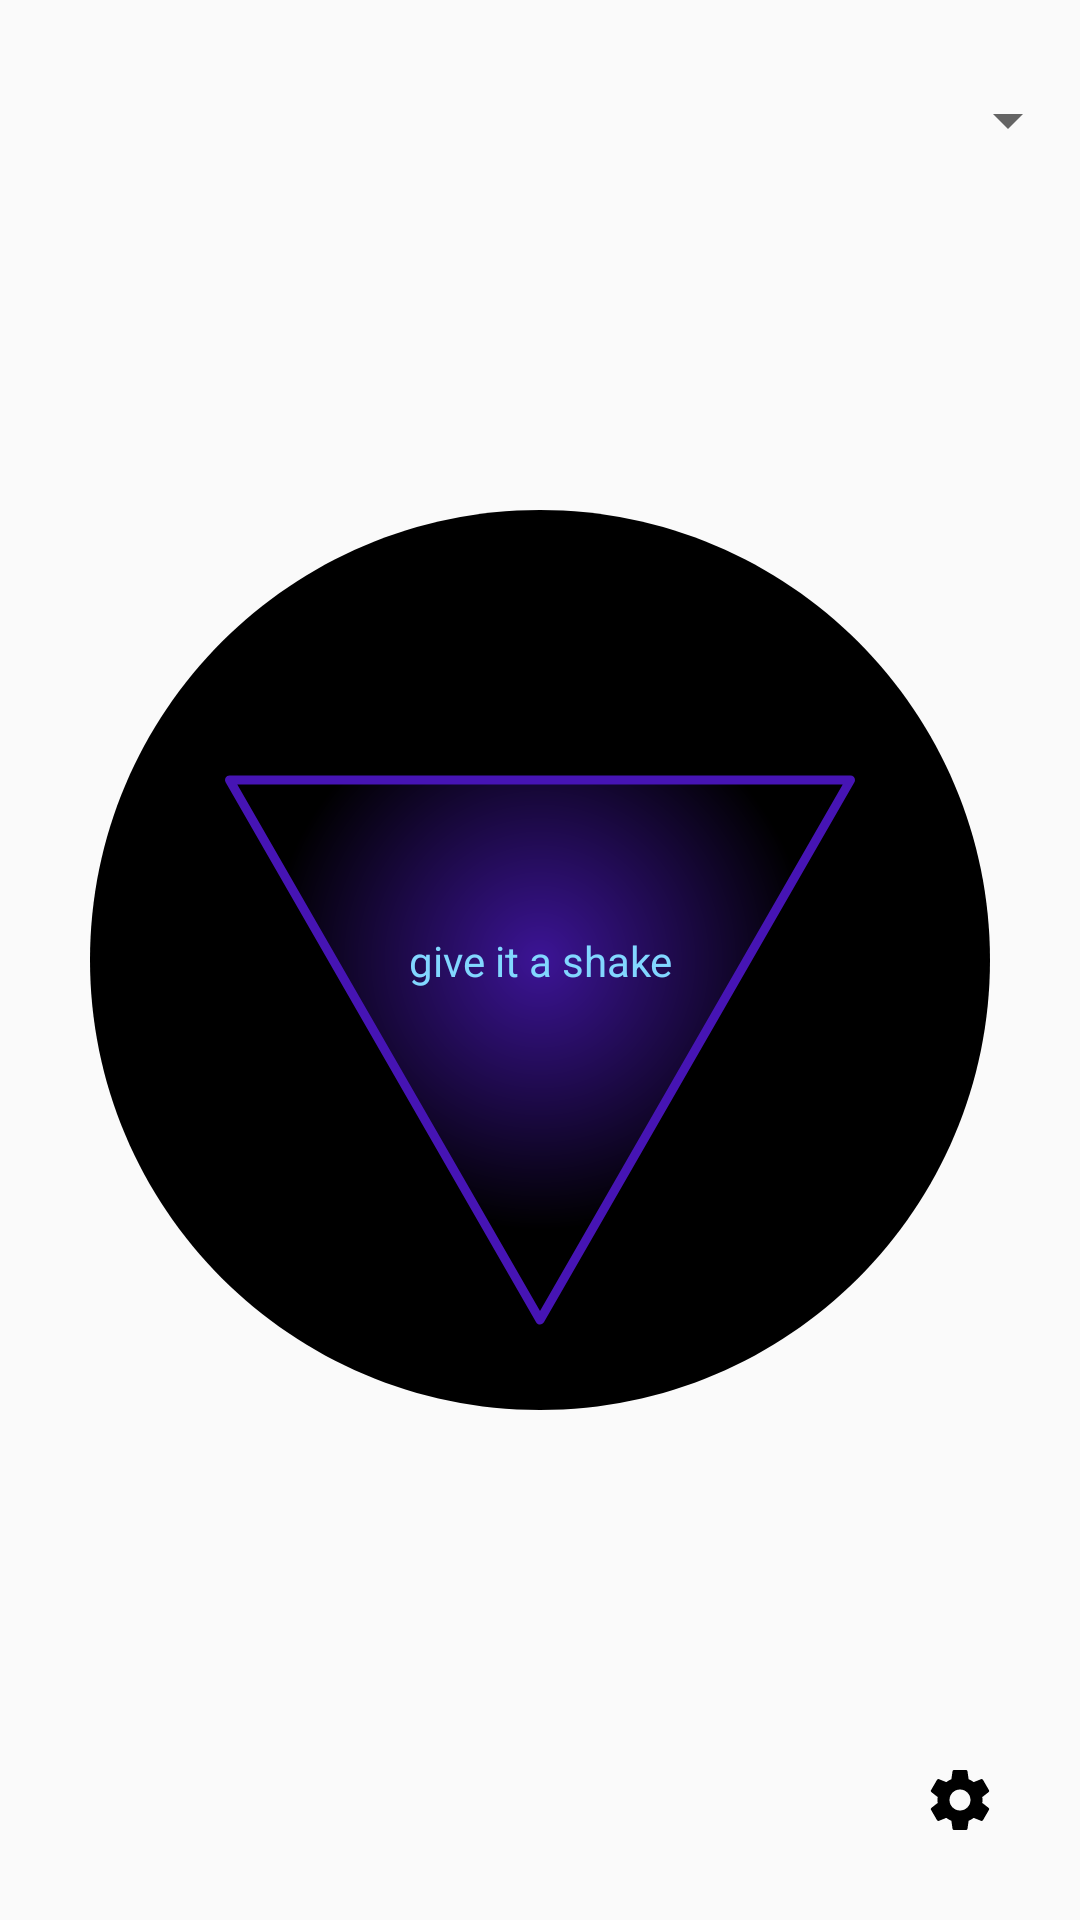

Reconstruct the res/layout file that produces this screen, plus the resources it refers to.
<!-- AndroidManifest.xml: application theme AppTheme -->
<!-- res/layout/activity_main.xml -->
<android.support.constraint.ConstraintLayout xmlns:android="http://schemas.android.com/apk/res/android"
    xmlns:app="http://schemas.android.com/apk/res-auto"
    xmlns:tools="http://schemas.android.com/tools"
    android:layout_width="match_parent"
    android:layout_height="match_parent"
    tools:ignore="ContentDescription">

    <ImageView
        android:id="@+id/imageView"
        android:layout_width="0dp"
        android:layout_height="0dp"
        app:layout_constraintBottom_toBottomOf="parent"
        app:layout_constraintEnd_toEndOf="parent"
        app:layout_constraintStart_toStartOf="parent"
        app:layout_constraintTop_toTopOf="parent"
        app:srcCompat="@drawable/img_background" />

    <Spinner
        android:id="@+id/sp"
        android:layout_width="0dp"
        android:layout_height="48dp"
        android:layout_marginStart="48dp"
        android:layout_marginTop="16dp"
        app:layout_constraintEnd_toEndOf="parent"
        app:layout_constraintStart_toStartOf="parent"
        app:layout_constraintTop_toTopOf="parent" />

    <TextView
        android:id="@+id/tv_msg"
        android:layout_width="wrap_content"
        android:layout_height="wrap_content"
        android:gravity="center_horizontal"
        android:text="@string/give_it_a_shake"
        android:textColor="@color/blue"
        app:layout_constraintBottom_toBottomOf="parent"
        app:layout_constraintLeft_toLeftOf="parent"
        app:layout_constraintRight_toRightOf="parent"
        app:layout_constraintTop_toTopOf="parent" />

    <ImageButton
        android:id="@+id/btn_about"
        android:layout_width="48dp"
        android:layout_height="48dp"
        android:layout_marginEnd="16dp"
        android:layout_marginBottom="16dp"
        android:background="@android:color/transparent"
        app:layout_constraintBottom_toBottomOf="parent"
        app:layout_constraintEnd_toStartOf="@+id/btn_settings"
        app:srcCompat="@drawable/icon_about" />

    <ImageButton
        android:id="@+id/btn_settings"
        android:layout_width="48dp"
        android:layout_height="48dp"
        android:layout_marginEnd="16dp"
        android:layout_marginBottom="16dp"
        android:background="@android:color/transparent"
        app:layout_constraintBottom_toBottomOf="parent"
        app:layout_constraintEnd_toEndOf="parent"
        app:srcCompat="@drawable/icon_settings" />
</android.support.constraint.ConstraintLayout>
<!-- resources referenced by this layout -->
<resources>
  <color name="blue">#FF82D7FF</color>
  <!-- drawable icon_settings (drawable) -->
  <vector xmlns:android="http://schemas.android.com/apk/res/android"
      xmlns:tools="http://schemas.android.com/tools"
      android:width="24dp"
      android:height="24dp"
      android:viewportWidth="24.0"
      android:viewportHeight="24.0">
      <path
          android:fillColor="@color/black"
          android:pathData="M19.43,12.98c0.04,-0.32 0.07,-0.64 0.07,-0.98s-0.03,-0.66 -0.07,-0.98l2.11,-1.65c0.19,-0.15 0.24,-0.42 0.12,-0.64l-2,-3.46c-0.12,-0.22 -0.39,-0.3 -0.61,-0.22l-2.49,1c-0.52,-0.4 -1.08,-0.73 -1.69,-0.98l-0.38,-2.65C14.46,2.18 14.25,2 14,2h-4c-0.25,0 -0.46,0.18 -0.49,0.42l-0.38,2.65c-0.61,0.25 -1.17,0.59 -1.69,0.98l-2.49,-1c-0.23,-0.09 -0.49,0 -0.61,0.22l-2,3.46c-0.13,0.22 -0.07,0.49 0.12,0.64l2.11,1.65c-0.04,0.32 -0.07,0.65 -0.07,0.98s0.03,0.66 0.07,0.98l-2.11,1.65c-0.19,0.15 -0.24,0.42 -0.12,0.64l2,3.46c0.12,0.22 0.39,0.3 0.61,0.22l2.49,-1c0.52,0.4 1.08,0.73 1.69,0.98l0.38,2.65c0.03,0.24 0.24,0.42 0.49,0.42h4c0.25,0 0.46,-0.18 0.49,-0.42l0.38,-2.65c0.61,-0.25 1.17,-0.59 1.69,-0.98l2.49,1c0.23,0.09 0.49,0 0.61,-0.22l2,-3.46c0.12,-0.22 0.07,-0.49 -0.12,-0.64l-2.11,-1.65zM12,15.5c-1.93,0 -3.5,-1.57 -3.5,-3.5s1.57,-3.5 3.5,-3.5 3.5,1.57 3.5,3.5 -1.57,3.5 -3.5,3.5z"
          tools:ignore="VectorPath" />
  </vector>
  <!-- drawable img_background (drawable) -->
  <vector xmlns:android="http://schemas.android.com/apk/res/android"
      xmlns:aapt="http://schemas.android.com/aapt"
      android:width="24dp"
      android:height="24dp"
      android:viewportWidth="24.0"
      android:viewportHeight="24.0">
      <path
          android:fillColor="@color/black"
          android:pathData="M12,2C6.48,2 2,6.48 2,12s4.48,10 10,10 10,-4.48 10,-10S17.52,2 12,2z" />
      <path android:pathData="M12,20l-6.9,-12h13.8z">
          <aapt:attr name="android:fillColor">
              <gradient
                  android:centerX="12"
                  android:centerY="12"
                  android:endColor="@color/black"
                  android:gradientRadius="6"
                  android:startColor="@color/purple"
                  android:type="radial" />
          </aapt:attr>
      </path>
      <path
          android:pathData="M12,20l-6.9,-12h13.8z"
          android:strokeWidth="0.2"
          android:strokeColor="@color/light_purple"
          android:strokeLineJoin="round" />
  </vector>
  <string name="give_it_a_shake">give it a shake</string>
  <style name="AppTheme" parent="Theme.AppCompat.Light.DarkActionBar">
          <item name="colorPrimary">@color/colorPrimary</item>
          <item name="colorPrimaryDark">@color/colorPrimaryDark</item>
          <item name="colorAccent">@color/colorAccent</item>
      </style>
  <color name="black">#FF000000</color>
  <color name="purple">#FF3C1496</color>
  <color name="light_purple">#FF4614B4</color>
  <color name="colorPrimary">#FF4614B4</color>
  <color name="colorPrimaryDark">#FF3C1496</color>
  <color name="colorAccent">#FFFFA000</color>
</resources>
